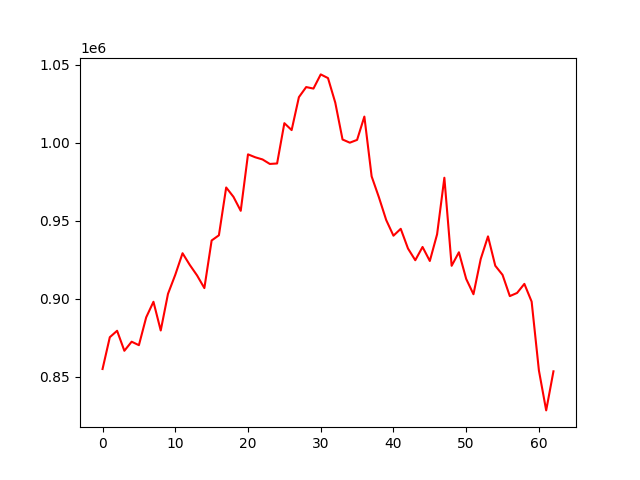

The table this chart was drawn from, first rows:
account_value, date, daily_return
854992, 2022-07-06, 
875371, 2022-07-07, 0.02383
879488, 2022-07-08, 0.004704
866666, 2022-07-11, -0.01458
872485, 2022-07-12, 0.006715
870259, 2022-07-13, -0.002552
888083, 2022-07-14, 0.02048
898069, 2022-07-15, 0.01124
879666, 2022-07-18, -0.02049
903163, 2022-07-19, 0.02671
915363, 2022-07-20, 0.01351
929178, 2022-07-21, 0.01509
921642, 2022-07-22, -0.00811
914922, 2022-07-25, -0.007292
906833, 2022-07-26, -0.008841
937343, 2022-07-27, 0.03364
940676, 2022-07-28, 0.003555
971299, 2022-07-29, 0.03255
965315, 2022-08-01, -0.00616
956351, 2022-08-02, -0.009287
992536, 2022-08-03, 0.03784
990648, 2022-08-04, -0.001902
989257, 2022-08-05, -0.001404
986386, 2022-08-08, -0.002903
986674, 2022-08-09, 0.0002924
1012508, 2022-08-10, 0.02618
1008079, 2022-08-11, -0.004374
1029177, 2022-08-12, 0.02093
1035637, 2022-08-15, 0.006277
1034673, 2022-08-16, -0.0009299
1043755, 2022-08-17, 0.008777
1041387, 2022-08-18, -0.002268
1025656, 2022-08-19, -0.01511
1002038, 2022-08-22, -0.02303
1000008, 2022-08-23, -0.002026
1001789, 2022-08-24, 0.001781
1016731, 2022-08-25, 0.01492
978406, 2022-08-26, -0.03769
965013, 2022-08-29, -0.01369
950474, 2022-08-30, -0.01507
940407, 2022-08-31, -0.01059
944821, 2022-09-01, 0.004694
932185, 2022-09-02, -0.01337
924692, 2022-09-06, -0.008038
933187, 2022-09-07, 0.009187
924208, 2022-09-08, -0.009622
941314, 2022-09-09, 0.01851
977543, 2022-09-12, 0.03849
921121, 2022-09-13, -0.05772
929787, 2022-09-14, 0.009408
912727, 2022-09-15, -0.01835
902900, 2022-09-16, -0.01077
925474, 2022-09-19, 0.025
939970, 2022-09-20, 0.01566
921171, 2022-09-21, -0.02
915303, 2022-09-22, -0.00637
901708, 2022-09-23, -0.01485
903725, 2022-09-26, 0.002237
909530, 2022-09-27, 0.006423
898167, 2022-09-28, -0.01249
... 3 more rows
